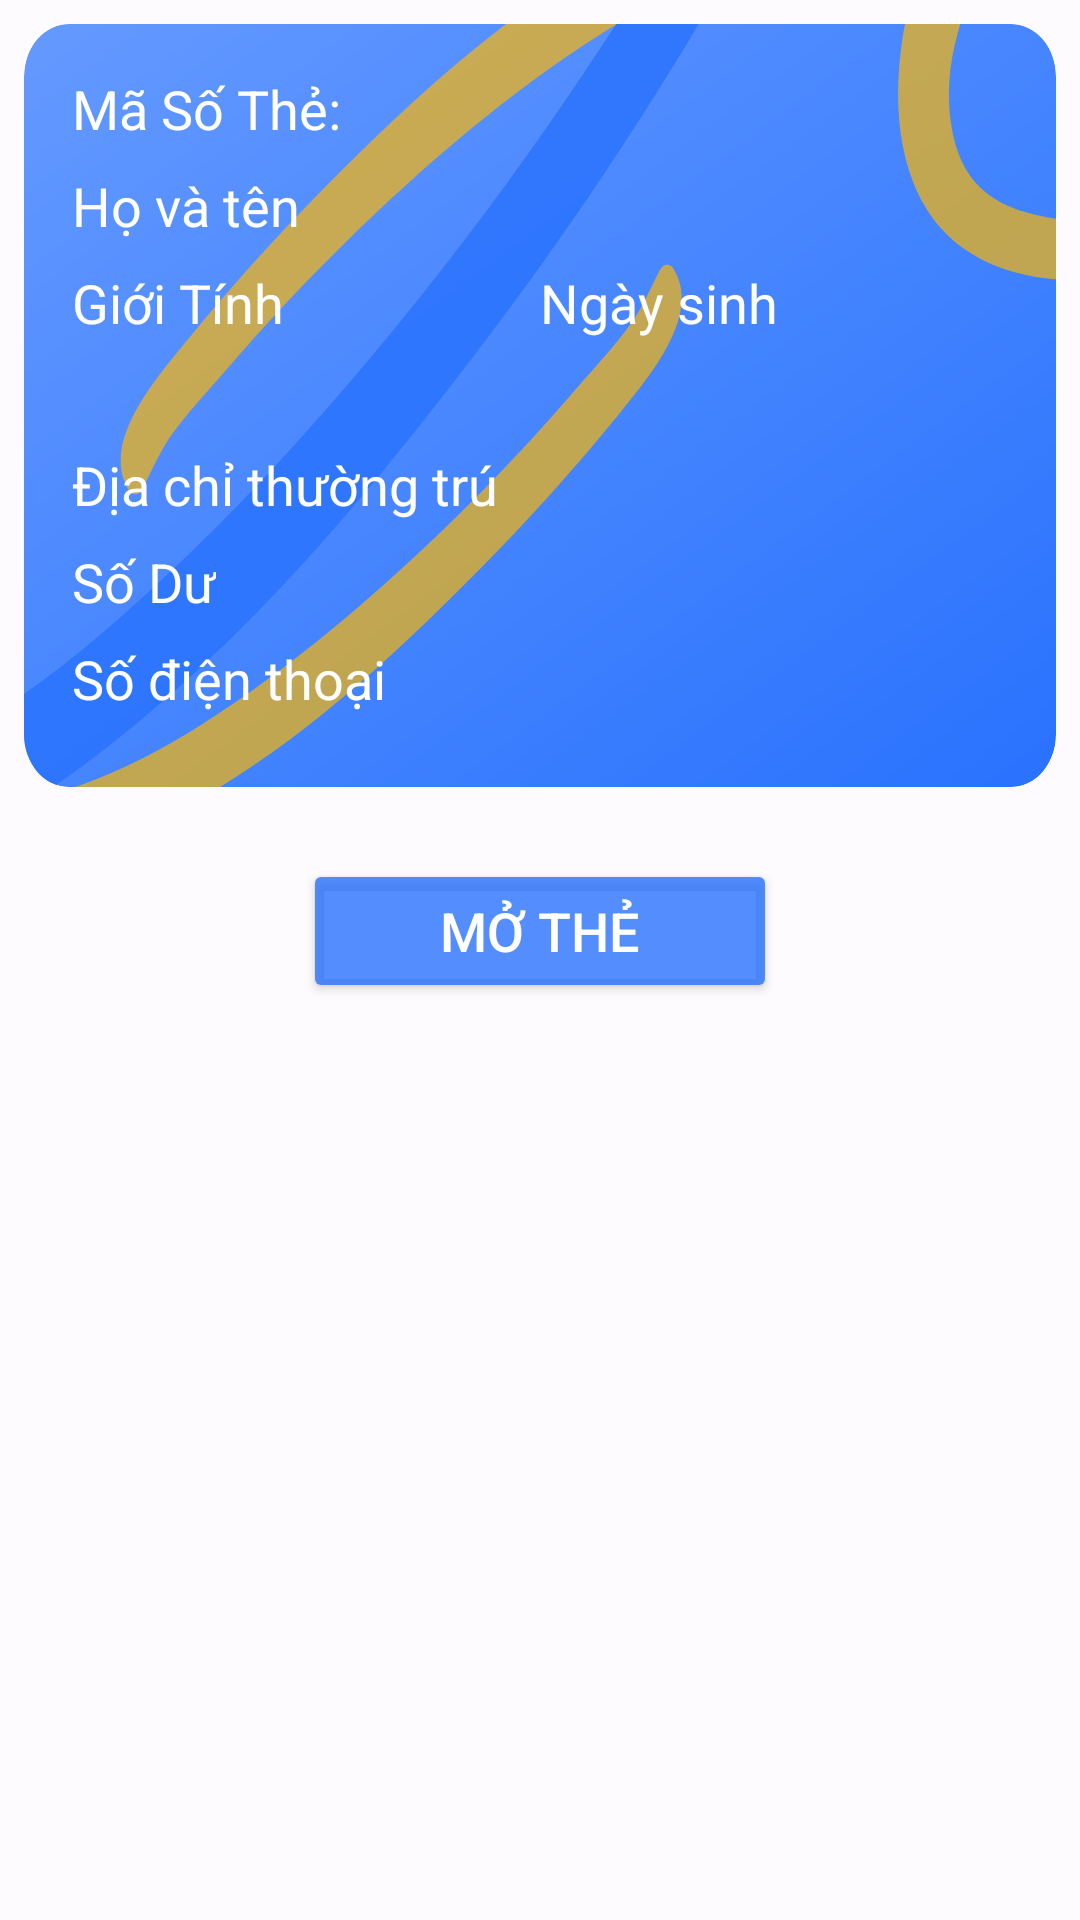

Layout XML and referenced resources for this Android screen:
<!-- AndroidManifest.xml: application theme Theme.FatherOfApps -->
<!-- res/layout/fragment_smartcard.xml -->
<?xml version="1.0" encoding="utf-8"?>
<layout xmlns:android="http://schemas.android.com/apk/res/android"
    xmlns:app="http://schemas.android.com/apk/res-auto">

    <data>

    </data>

    <LinearLayout
        android:layout_width="match_parent"
        android:layout_height="match_parent"
        android:orientation="vertical"
        android:layout_marginTop="59dp"
        >

        <LinearLayout
            android:id="@+id/layoutNoCard"
            android:layout_width="match_parent"
            android:layout_height="wrap_content"
            android:layout_gravity="center"
            android:layout_marginTop="24dp"
            android:orientation="vertical"
            android:visibility="gone">

            <ImageView
                android:layout_width="wrap_content"
                android:layout_height="wrap_content"
                android:layout_gravity="center"
                android:src="@drawable/ic_no_appointment" />

            <TextView
                android:id="@+id/txtNoCard"
                android:layout_width="wrap_content"
                android:layout_height="wrap_content"
                android:layout_gravity="center"
                android:layout_marginTop="16dp"
                android:text="Bạn chưa có Thẻ khám bệnh"
                android:textColor="@color/black"
                android:textSize="18sp"
                android:textStyle="bold" />

            <Button
                android:id="@+id/btnCreateSmartCard"
                android:layout_width="wrap_content"
                android:layout_height="wrap_content"
                android:layout_gravity="center"
                android:layout_marginTop="16dp"
                android:text="Tạo Thẻ Khám Bệnh Ngay"
                android:textColor="@color/white"
                android:textSize="18sp"
                android:textStyle="bold" />
        </LinearLayout>

        <LinearLayout
            android:id="@+id/layoutCard"
            android:layout_width="match_parent"
            android:layout_height="wrap_content"
            android:orientation="vertical"
            >

            <LinearLayout
                android:id="@+id/linearLayout"
                android:layout_width="wrap_content"
                android:layout_height="wrap_content"
                android:layout_gravity="center"
                android:layout_margin="8dp"
                android:background="@drawable/ic_card"
                android:orientation="vertical"
                android:padding="16dp">

                <LinearLayout
                    android:layout_width="match_parent"
                    android:layout_height="wrap_content"
                    android:orientation="horizontal">

                    <TextView
                        android:layout_width="wrap_content"
                        android:layout_height="wrap_content"
                        android:layout_marginBottom="4dp"
                        android:text="Mã Số Thẻ:"
                        android:textSize="18sp"
                        android:textColor="@color/white" />

                    <TextView
                        android:id="@+id/txtCardNumber"
                        android:layout_width="match_parent"
                        android:layout_height="wrap_content"
                        android:layout_marginBottom="8dp"
                        android:textSize="18sp"
                        android:textStyle="bold"
                        android:textColor="@color/white"
                        android:textAlignment="center" />
                </LinearLayout>

                <LinearLayout

                    android:layout_width="match_parent"
                    android:layout_height="wrap_content"
                    android:orientation="horizontal">

                    <TextView
                        android:layout_width="wrap_content"
                        android:layout_height="wrap_content"
                        android:layout_marginBottom="4dp"
                        android:text="Họ và tên"
                        android:textSize="18sp"
                        android:textColor="@color/white" />

                    <TextView
                        android:id="@+id/txtName"
                        android:layout_width="match_parent"
                        android:layout_height="wrap_content"
                        android:layout_marginBottom="8dp"
                        android:textSize="18sp"
                        android:textColor="@color/white"
                        android:textAlignment="center" />
                </LinearLayout>

                <LinearLayout
                    android:layout_width="match_parent"
                    android:layout_height="wrap_content"
                    android:orientation="horizontal">

                    <LinearLayout
                        android:layout_width="match_parent"
                        android:layout_height="wrap_content"
                        android:layout_weight="1"
                        android:orientation="vertical">

                        <TextView
                            android:layout_width="match_parent"
                            android:layout_height="wrap_content"
                            android:layout_marginBottom="4dp"
                            android:text="Giới Tính"
                            android:textSize="18sp"
                            android:textColor="@color/white" />

                        <TextView
                            android:id="@+id/txtGender"
                            android:layout_width="match_parent"
                            android:layout_height="wrap_content"
                            android:layout_marginBottom="8dp"
                            android:textSize="18sp"
                            android:textColor="@color/white" />
                    </LinearLayout>

                    <LinearLayout
                        android:layout_width="match_parent"
                        android:layout_height="wrap_content"
                        android:layout_weight="1"
                        android:orientation="vertical">

                        <TextView
                            android:layout_width="match_parent"
                            android:layout_height="wrap_content"
                            android:layout_marginBottom="4dp"
                            android:text="Ngày sinh"
                            android:textSize="18sp"
                            android:textColor="@color/white" />

                        <TextView
                            android:id="@+id/txtDob"
                            android:layout_width="match_parent"
                            android:layout_height="wrap_content"
                            android:layout_marginBottom="8dp"
                            android:textSize="18sp"
                            android:textColor="@color/white" />
                    </LinearLayout>
                </LinearLayout>

                <LinearLayout
                    android:layout_width="match_parent"
                    android:layout_height="wrap_content"
                    android:orientation="horizontal">

                    <TextView
                        android:layout_width="wrap_content"
                        android:layout_height="wrap_content"
                        android:layout_marginBottom="4dp"
                        android:text="Địa chỉ thường trú   "
                        android:textSize="18sp"
                        android:textColor="@color/white" />

                    <TextView
                        android:id="@+id/txtAddress"
                        android:layout_width="match_parent"
                        android:layout_height="wrap_content"
                        android:layout_marginBottom="8dp"
                        android:textSize="18sp"
                        android:textColor="@color/white" />
                </LinearLayout>

                <LinearLayout
                    android:layout_width="match_parent"
                    android:layout_height="wrap_content"
                    android:orientation="horizontal">

                    <TextView
                        android:layout_width="wrap_content"
                        android:layout_height="wrap_content"
                        android:layout_marginBottom="4dp"
                        android:text="Số Dư"
                        android:textSize="18sp"
                        android:textColor="@color/white" />

                    <TextView
                        android:id="@+id/txt_Balance"
                        android:layout_width="match_parent"
                        android:layout_height="wrap_content"
                        android:layout_marginBottom="8dp"
                        android:textSize="18sp"
                        android:textColor="@color/white"
                        android:textAlignment="center" />
                </LinearLayout>

                <LinearLayout
                    android:layout_width="match_parent"
                    android:layout_height="wrap_content"
                    android:orientation="horizontal">

                    <TextView
                        android:layout_width="wrap_content"
                        android:layout_height="wrap_content"
                        android:layout_marginBottom="4dp"
                        android:text="Số điện thoại"
                        android:textSize="18sp"
                        android:textColor="@color/white" />

                    <TextView
                        android:id="@+id/txt_PhoneNumber"
                        android:layout_width="match_parent"
                        android:layout_height="wrap_content"
                        android:layout_marginBottom="8dp"
                        android:textSize="18sp"
                        android:textColor="@color/white"
                        android:textAlignment="center" />
                </LinearLayout>
            </LinearLayout>

            <LinearLayout
                android:layout_width="match_parent"
                android:layout_height="wrap_content"
                android:orientation="horizontal"
                android:gravity="center"
                android:layout_marginStart="8dp"
                android:layout_marginEnd="8dp"
                android:layout_marginTop="16dp">

                <Button
                    android:id="@+id/btnLockCard"
                    android:layout_width="158dp"
                    android:layout_height="wrap_content"
                    android:visibility="gone"
                    android:text="Khóa Thẻ"
                    android:textSize="18sp"
                    android:textColor="@color/white"
                    android:backgroundTint="@color/color_specialist_01" />
                />

                <Button
                    android:id="@+id/btnOpenCard"
                    android:layout_width="158dp"
                    android:layout_height="wrap_content"
                    android:backgroundTint="@color/md_theme_light_primary"
                    android:text="Mở Thẻ"
                    android:textColor="@color/white"
                    android:textSize="18sp" />
                />
            </LinearLayout>
        </LinearLayout>
    </LinearLayout>
</layout>
<!-- resources referenced by this layout -->
<resources>
  <color name="black">#FF000000</color>
  <color name="color_specialist_01">#CCFF5E7C</color>
  <color name="md_theme_light_primary">#CC2972FE</color>
  <color name="white">#FFFFFFFF</color>
  <color name="md_theme_light_onPrimary">#CC2972FE</color>
  <color name="md_theme_light_primaryContainer">#FFFF</color>
  <color name="md_theme_light_onPrimaryContainer">#001848</color>
  <color name="md_theme_light_secondary">#7C5800</color>
  <color name="md_theme_light_onSecondary">#FFFFFF</color>
  <color name="md_theme_light_secondaryContainer">#1A2972FE</color>
  <color name="md_theme_light_onSecondaryContainer">#271900</color>
  <color name="md_theme_light_tertiary">#BF002D</color>
  <color name="md_theme_light_onTertiary">#FFFFFF</color>
  <color name="md_theme_light_tertiaryContainer">#FFDAD9</color>
  <color name="md_theme_light_onTertiaryContainer">#410008</color>
  <color name="md_theme_light_error">#BA1A1A</color>
  <color name="md_theme_light_errorContainer">#FFDAD6</color>
  <color name="md_theme_light_onError">#FFFFFF</color>
  <color name="md_theme_light_onErrorContainer">#410002</color>
  <color name="md_theme_light_background">#FEFBFF</color>
  <color name="md_theme_light_onBackground">#1B1B1F</color>
  <color name="md_theme_light_surface">#FEFBFF</color>
  <color name="md_theme_light_onSurface">#1B1B1F</color>
  <color name="md_theme_light_surfaceVariant">#E1E2EC</color>
  <color name="md_theme_light_onSurfaceVariant">#45464F</color>
  <color name="md_theme_light_outline">#757780</color>
  <color name="md_theme_light_inverseOnSurface">#F2F0F4</color>
  <color name="md_theme_light_inverseSurface">#303034</color>
  <color name="md_theme_light_inversePrimary">#B2C5FF</color>
</resources>
